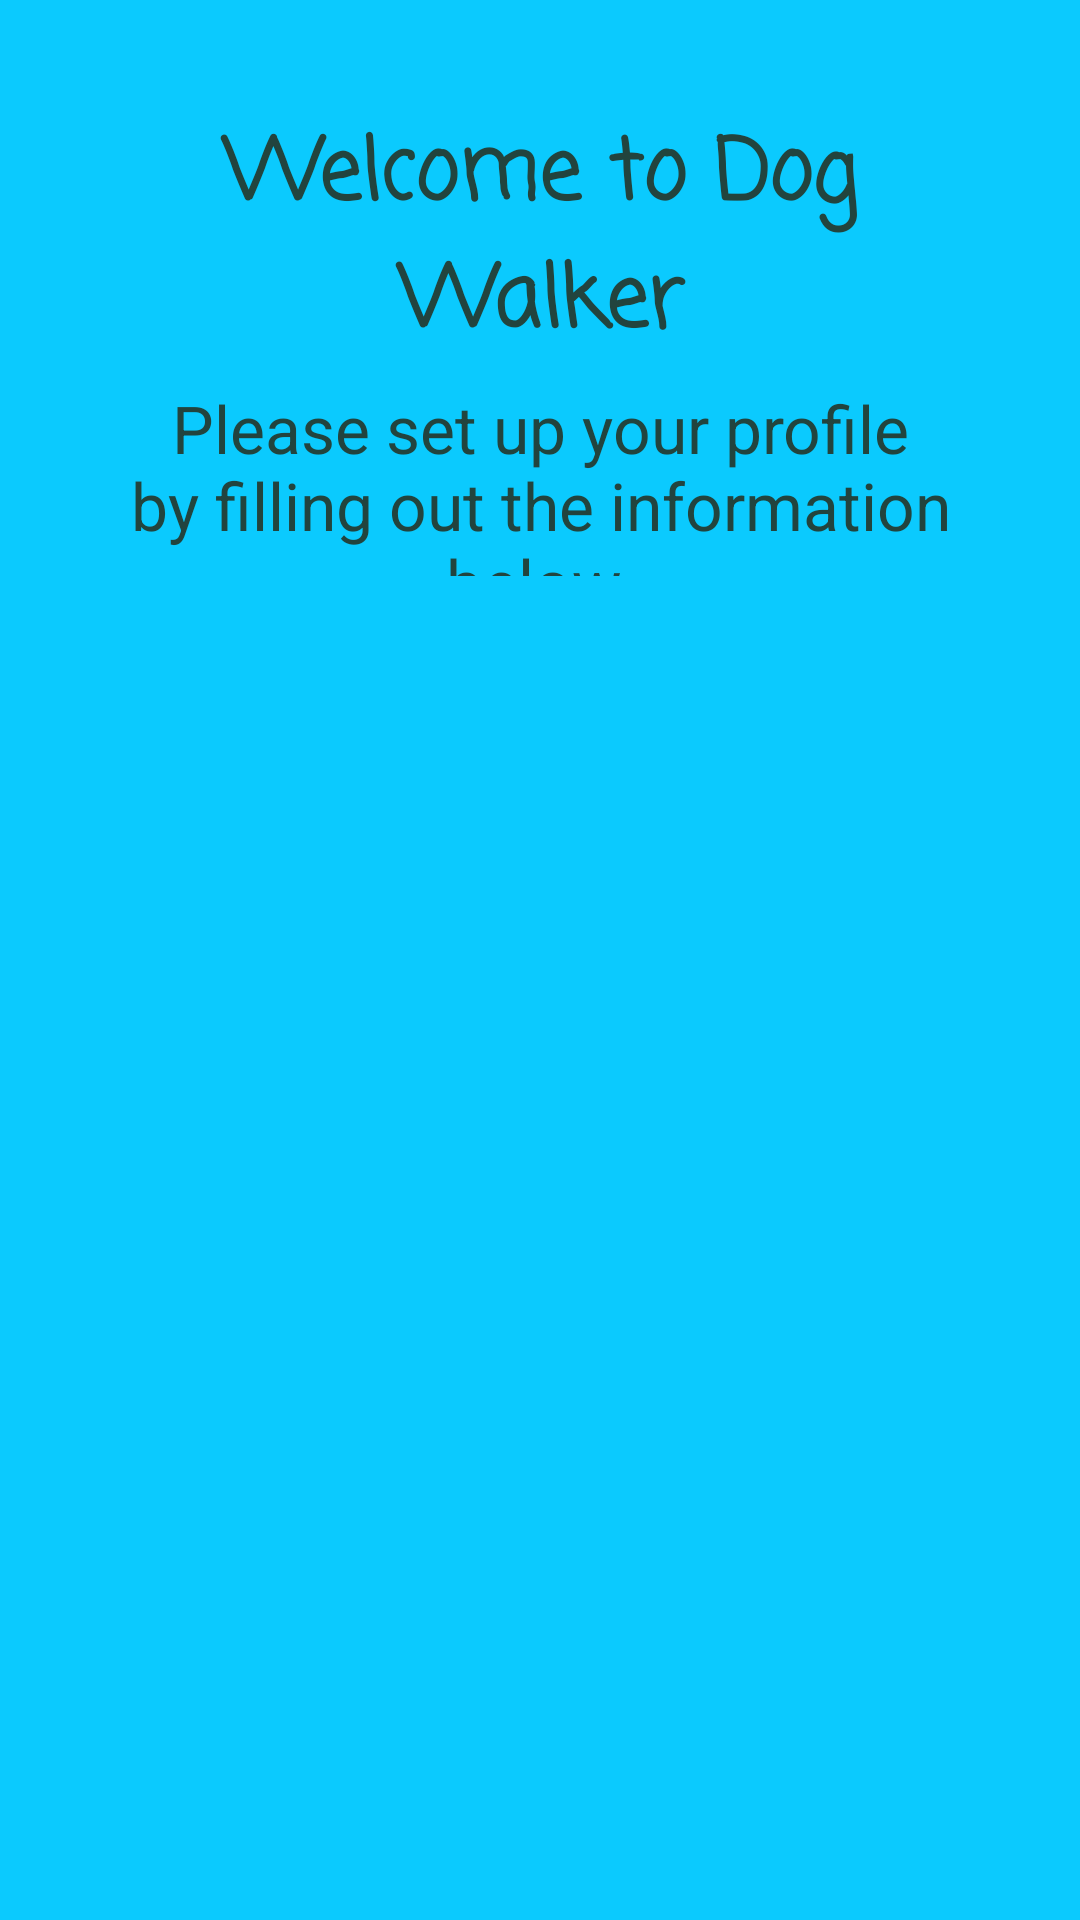

Reconstruct the res/layout file that produces this screen, plus the resources it refers to.
<!-- AndroidManifest.xml: activity theme Activity.DogWalker.Splash -->
<!-- res/layout/activity_set_up_profile.xml -->
<?xml version="1.0" encoding="utf-8"?>
<androidx.constraintlayout.widget.ConstraintLayout
    xmlns:android="http://schemas.android.com/apk/res/android"
    xmlns:app="http://schemas.android.com/apk/res-auto"
    xmlns:tools="http://schemas.android.com/tools"
    android:layout_width="match_parent"
    android:layout_height="match_parent"
    tools:context=".setupprofile.SetUpProfileActivity">
    <ImageView
        android:id="@+id/left_arrow"
        android:src="@drawable/ic_left_arrow"
        android:scaleType="fitXY"
        android:visibility="invisible"
        android:layout_width="0dp"
        android:layout_height="0dp"
        app:layout_constraintTop_toTopOf="@id/top_arrow_border"
        app:layout_constraintBottom_toBottomOf="@id/bottom_arrow_border"
        app:layout_constraintRight_toRightOf="@id/left_arrow_border"
        app:layout_constraintLeft_toLeftOf="@id/left_border" />
    <ImageView
        android:id="@+id/right_arrow"
        android:src="@drawable/ic_right_arrow"
        android:scaleType="fitXY"
        android:visibility="invisible"
        android:layout_width="0dp"
        android:layout_height="0dp"
        app:layout_constraintTop_toTopOf="@id/top_arrow_border"
        app:layout_constraintBottom_toBottomOf="@id/bottom_arrow_border"
        app:layout_constraintLeft_toLeftOf="@id/right_arrow_border"
        app:layout_constraintRight_toRightOf="@id/right_border" />
    <TextView
        android:id="@+id/greeting_1"
        android:text="@string/set_up_greeting_1"
        android:fontFamily="casual"
        android:textColor="@color/dark_green"
        android:textStyle="bold"
        android:textSize="28sp"
        android:gravity="center"
        android:layout_width="0dp"
        android:layout_height="0dp"
        app:layout_constraintLeft_toLeftOf="@id/left_arrow_border"
        app:layout_constraintRight_toRightOf="@id/right_arrow_border"
        app:layout_constraintBottom_toBottomOf="@id/top_guide_1"
        app:layout_constraintTop_toTopOf="@id/top_border" />
    <TextView
        android:id="@+id/greeting_2"
        android:text="@string/set_up_greeting_2"
        android:textColor="@color/dark_green"
        android:textSize="22sp"
        android:gravity="center"
        android:layout_width="0dp"
        android:layout_height="0dp"
        app:layout_constraintLeft_toLeftOf="@id/left_arrow_border"
        app:layout_constraintRight_toRightOf="@id/right_arrow_border"
        app:layout_constraintBottom_toBottomOf="@id/top_guide_2"
        app:layout_constraintTop_toTopOf="@id/top_guide_1" />
    <FrameLayout
        android:padding="10dp"
        android:layout_width="0dp"
        android:layout_height="0dp"
        app:layout_constraintBottom_toBottomOf="@id/button_border"
        app:layout_constraintTop_toTopOf="@id/top_guide_2"
        app:layout_constraintLeft_toLeftOf="@id/left_arrow_border"
        app:layout_constraintRight_toRightOf="@id/right_arrow_border">
        <FrameLayout
            android:id="@+id/fragment_container"
            android:layout_gravity="center"
            android:layout_width="wrap_content"
            android:layout_height="wrap_content" />
    </FrameLayout>
    <androidx.constraintlayout.widget.Guideline android:id="@+id/top_border" android:orientation="horizontal"
        android:layout_width="wrap_content" android:layout_height="wrap_content" app:layout_constraintGuide_percent="0.05" />
    <androidx.constraintlayout.widget.Guideline android:id="@+id/bottom_border" android:orientation="horizontal"
        android:layout_width="wrap_content" android:layout_height="wrap_content" app:layout_constraintGuide_percent="0.95" />
    <androidx.constraintlayout.widget.Guideline android:id="@+id/left_border" android:orientation="vertical"
        android:layout_width="wrap_content" android:layout_height="wrap_content" app:layout_constraintGuide_percent="0.03" />
    <androidx.constraintlayout.widget.Guideline android:id="@+id/right_border" android:orientation="vertical"
        android:layout_width="wrap_content" android:layout_height="wrap_content" app:layout_constraintGuide_percent="0.97" />
    <androidx.constraintlayout.widget.Guideline android:id="@+id/left_arrow_border" android:orientation="vertical"
        android:layout_width="wrap_content" android:layout_height="wrap_content" app:layout_constraintGuide_percent="0.1" />
    <androidx.constraintlayout.widget.Guideline android:id="@+id/right_arrow_border" android:orientation="vertical"
        android:layout_width="wrap_content" android:layout_height="wrap_content" app:layout_constraintGuide_percent="0.9" />
    <androidx.constraintlayout.widget.Guideline android:id="@+id/top_arrow_border" android:orientation="horizontal"
        android:layout_width="wrap_content" android:layout_height="wrap_content" app:layout_constraintGuide_percent="0.45" />
    <androidx.constraintlayout.widget.Guideline android:id="@+id/bottom_arrow_border" android:orientation="horizontal"
        android:layout_width="wrap_content" android:layout_height="wrap_content" app:layout_constraintGuide_percent="0.6" />
    <androidx.constraintlayout.widget.Guideline android:id="@+id/button_border" android:orientation="horizontal"
        android:layout_width="wrap_content" android:layout_height="wrap_content" app:layout_constraintGuide_percent="0.85" />
    <androidx.constraintlayout.widget.Guideline android:id="@+id/top_guide_1" android:orientation="horizontal"
        android:layout_width="wrap_content" android:layout_height="wrap_content" app:layout_constraintGuide_percent="0.2" />
    <androidx.constraintlayout.widget.Guideline android:id="@+id/top_guide_2" android:orientation="horizontal"
        android:layout_width="wrap_content" android:layout_height="wrap_content" app:layout_constraintGuide_percent="0.3" />
</androidx.constraintlayout.widget.ConstraintLayout>
<!-- resources referenced by this layout -->
<resources>
  <color name="dark_green">#FF22443E</color>
  <string name="set_up_greeting_1">Welcome to Dog Walker</string>
  <string name="set_up_greeting_2">Please set up your profile by filling out the information below.</string>
  <style name="Activity.DogWalker.Splash" parent="Theme.AppCompat.Light.NoActionBar">
          <item name="android:windowBackground">@color/bright_blue</item>
          <item name="android:windowNoTitle">true</item>
          <item name="windowNoTitle">true</item>
          <item name="android:windowActivityTransitions">true</item>
          <item name="android:itemBackground">@color/light_rose</item>
      </style>
  <color name="bright_blue">#FF0BCAFE</color>
  <color name="light_rose">#FFECD8D5</color>
</resources>
